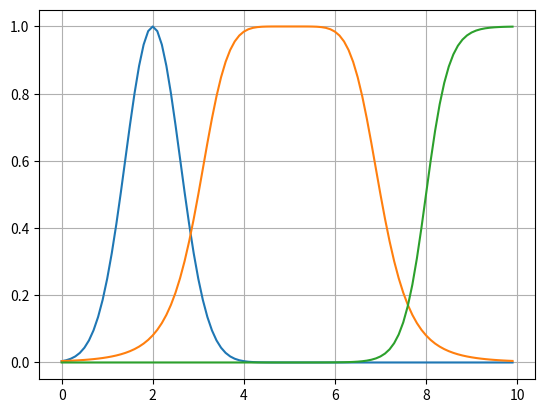
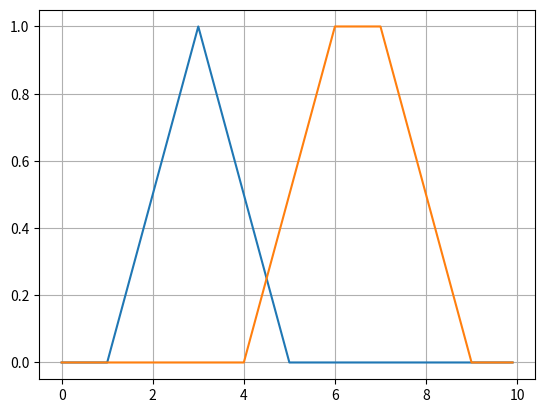

The script that saved these images, in order:
# -*- coding: utf-8 -*-
"""
Created on Thu Dec  1 23:04:33 2022

[redacted]
"""

import numpy as np
import matplotlib.pyplot as plt


#Funciones

def gauss(x,c,sigma):
    #x = vector valores, c = centro
    g = np.exp(-(1/2)*((x-c)/sigma)**2)
    return g

def campana(x,a,b,c):
    #a = ancho, b = usualmente positivo
    camp = 1/(1+abs(((x-c)/a))**(2*b))
    return camp

def sigmoide(x,a,c,n):
    #a = razón de cambio de la pendiente
    #n = orientacion, [+] S, [-] Z
    sig = 1/(1+np.exp(-n*(x-c)))
    return sig

def triangular(x,a,b,c):
    #a = inicio triangulo
    #b = centro
    #c = termino triangulo
    tr = []
    for i in range(len(x)):
        if x[i] <= a:
            tr.append(0)
        if a < x[i] <= b:
            tr.append((x[i] - a)/(b - a))
        if b < x[i] <= c:
            tr.append((c - x[i])/(c - b))
        if c < x[i]:
            tr.append(0)
    return np.array(tr)
def trapezoidal(x,a,b,c,d):
    #A,bb,c,d Puntos del vertice en orden del trapecio
    tra = []
    for i in range(len(x)):
        if x[i] <= a:
            tra.append(0)
        if a < x[i] <= b:
            tra.append((x[i] - a)/(b - a))
        if b < x[i] <= c:
            tra.append(1)
        if c < x[i] <= d:
            tra.append((d - x[i])/(d - c))
        if d < x[i]:
            tra.append(0)
    return tra
        

plt.close('all')

x = np.arange(0,10,0.1)

plt.figure()
plt.plot(x,gauss(x,2,0.6))
plt.plot(x,campana(x,2,3,5))
plt.plot(x,sigmoide(x,3,8,4)) 
# plt.plot(x,sigmoide(x,3,8,-4)) #Función Z
plt.grid()

plt.figure()
plt.plot(x,triangular(x,1,3,5))
plt.plot(x,trapezoidal(x,4,6,7,9))
plt.grid()
